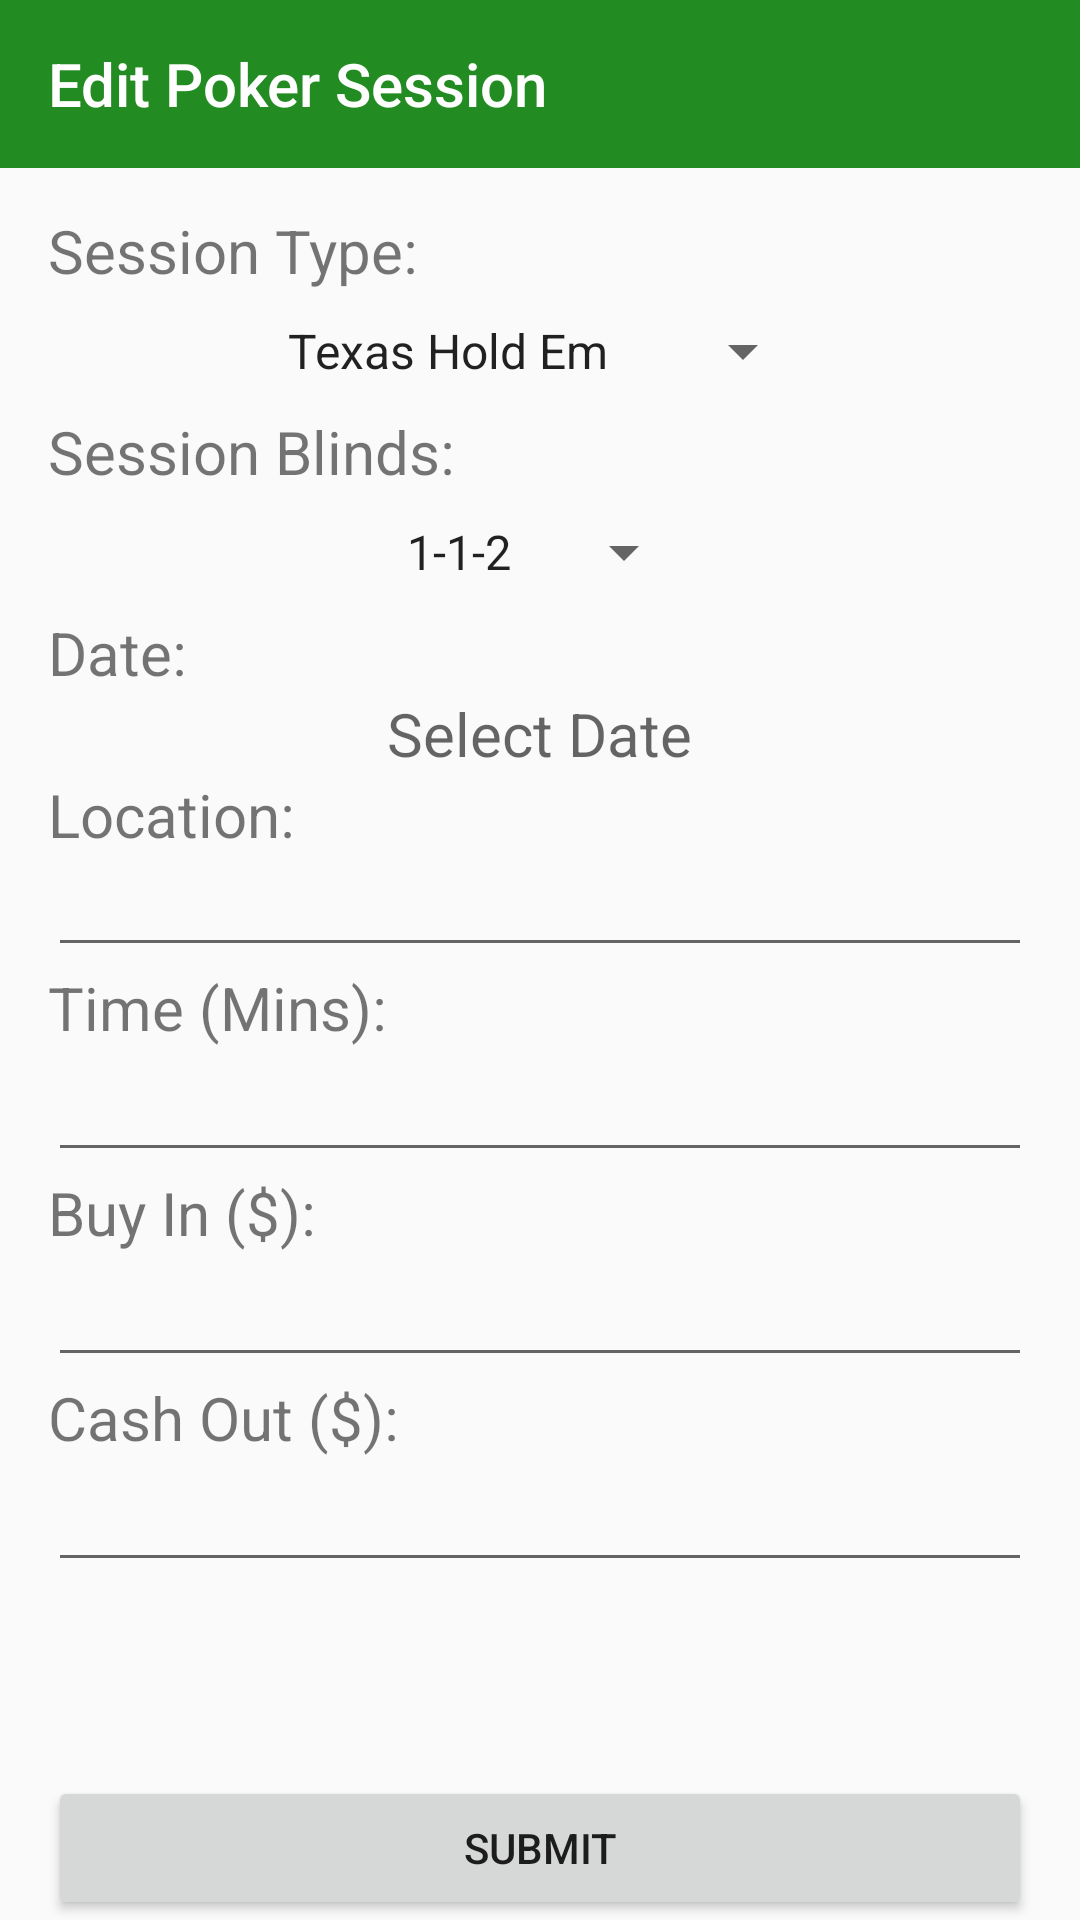

Reconstruct the res/layout file that produces this screen, plus the resources it refers to.
<!-- AndroidManifest.xml: application theme AppTheme -->
<!-- res/layout/activity_session_edit.xml -->
<?xml version="1.0" encoding="utf-8"?>
<RelativeLayout xmlns:android="http://schemas.android.com/apk/res/android"
    xmlns:tools="http://schemas.android.com/tools"
    android:layout_width="match_parent"
    android:layout_height="match_parent"
    xmlns:app="http://schemas.android.com/apk/res-auto"
    android:paddingBottom="@dimen/activity_vertical_margin"
    tools:context=".SessionEditActivity">

    // Toolbar Detailing
    <android.support.design.widget.AppBarLayout
        android:theme="@style/ThemeOverlay.AppCompat.Dark.ActionBar"
        android:layout_width="match_parent"
        android:layout_height="wrap_content">

        // Set Up Toolbar

        <android.support.v7.widget.Toolbar
            android:id="@+id/toolbar"
            android:layout_width="match_parent"
            android:layout_height="?attr/actionBarSize"
            android:background="?attr/colorPrimary"
            app:layout_scrollFlags="scroll|enterAlways"
            app:popupTheme="@style/ThemeOverlay.AppCompat.Light"
            app:title="Edit Poker Session" />
    </android.support.design.widget.AppBarLayout>

    <TextView
        android:id="@+id/tvSessionType"
        android:text="Session Type:"
        android:textSize="20dp"
        android:layout_alignParentStart="true"
        android:layout_alignParentTop="true"
        android:layout_width="wrap_content"
        android:layout_height="wrap_content"
        android:layout_marginTop="70dp"
        android:layout_marginEnd="16dp"
        android:layout_marginStart="16dp"/>

    <Spinner
        android:id="@+id/spinnerSessionType"
        android:entries="@array/session_types"
        android:spinnerMode="dropdown"
        android:layout_below="@+id/tvSessionType"
        android:layout_centerHorizontal="true"
        android:layout_width="wrap_content"
        android:layout_height="wrap_content"
        android:layout_marginTop="8dp"
        android:layout_marginBottom="8dp"/>

    <TextView
        android:id="@+id/tvSessionBlinds"
        android:text="Session Blinds:"
        android:textSize="20dp"
        android:layout_below="@+id/spinnerSessionType"
        android:layout_alignParentStart="true"
        android:layout_alignParentEnd="true"
        android:layout_width="wrap_content"
        android:layout_height="wrap_content"
        android:layout_marginEnd="16dp"
        android:layout_marginStart="16dp"/>

    <Spinner
        android:id="@+id/spinnerSessionBlinds"
        android:entries="@array/session_blinds"
        android:spinnerMode="dropdown"
        android:layout_below="@+id/tvSessionBlinds"
        android:layout_centerHorizontal="true"
        android:layout_width="wrap_content"
        android:layout_height="wrap_content"
        android:layout_marginTop="8dp"
        android:layout_marginBottom="8dp"/>

    <TextView
        android:id="@+id/tvDate"
        android:layout_width="wrap_content"
        android:layout_height="wrap_content"
        android:text="Date:"
        android:layout_below="@+id/spinnerSessionBlinds"
        android:layout_alignParentStart="true"
        android:textSize="20dp"
        android:layout_marginEnd="16dp"
        android:layout_marginStart="16dp"/>

    <TextView
        android:id="@+id/tvSelectDate"
        android:layout_width="wrap_content"
        android:layout_height="wrap_content"
        android:hint="Select Date"
        android:layout_below="@+id/tvDate"
        android:layout_centerHorizontal="true"
        android:textSize="20sp"/>

    <TextView
        android:id="@+id/tvLocation"
        android:text="Location:"
        android:textSize="20dp"
        android:layout_below="@+id/tvSelectDate"
        android:layout_alignParentStart="true"
        android:layout_width="wrap_content"
        android:layout_height="wrap_content"
        android:layout_marginEnd="16dp"
        android:layout_marginStart="16dp"/>

    <android.support.v7.widget.AppCompatAutoCompleteTextView
        android:id="@+id/etLocation"
        android:inputType="text"
        android:textSize="15dp"
        android:layout_below="@+id/tvLocation"
        android:layout_alignParentStart="true"
        android:layout_alignParentEnd="true"
        android:layout_width="wrap_content"
        android:layout_height="wrap_content"
        android:layout_marginEnd="16dp"
        android:layout_marginStart="16dp"
        android:completionThreshold="1"
        android:imeOptions="actionNext"/>

    <TextView
        android:id="@+id/tvTime"
        android:text="Time (Mins):"
        android:textSize="20dp"
        android:layout_below="@+id/etLocation"
        android:layout_alignParentStart="true"
        android:layout_width="wrap_content"
        android:layout_height="wrap_content"
        android:layout_marginEnd="16dp"
        android:layout_marginStart="16dp"/>

    <EditText
        android:id="@+id/etTime"
        android:inputType="number|numberDecimal"
        android:ems="10"
        android:layout_below="@+id/tvTime"
        android:layout_alignParentStart="true"
        android:layout_alignParentEnd="true"
        android:layout_width="wrap_content"
        android:layout_height="wrap_content"
        android:layout_marginEnd="16dp"
        android:layout_marginStart="16dp"/>

    <TextView
        android:id="@+id/tvBuyIn"
        android:text="Buy In ($):"
        android:textSize="20dp"
        android:layout_below="@+id/etTime"
        android:layout_alignParentStart="true"
        android:layout_width="wrap_content"
        android:layout_height="wrap_content"
        android:layout_marginEnd="16dp"
        android:layout_marginStart="16dp"/>

    <EditText
        android:id="@+id/etBuyIn"
        android:inputType="number|numberDecimal"
        android:ems="10"
        android:layout_below="@+id/tvBuyIn"
        android:layout_alignParentStart="true"
        android:layout_alignParentEnd="true"
        android:layout_width="wrap_content"
        android:layout_height="wrap_content"
        android:layout_marginEnd="16dp"
        android:layout_marginStart="16dp"/>

    <TextView
        android:id="@+id/tvSessionCashOut"
        android:text="Cash Out ($):"
        android:textSize="20dp"
        android:layout_below="@+id/etBuyIn"
        android:layout_alignParentStart="true"
        android:layout_width="wrap_content"
        android:layout_height="wrap_content"
        android:layout_marginEnd="16dp"
        android:layout_marginStart="16dp"/>

    <EditText
        android:id="@+id/etCashOut"
        android:inputType="number|numberDecimal"
        android:ems="10"
        android:layout_below="@+id/tvSessionCashOut"
        android:layout_alignParentStart="true"
        android:layout_alignParentEnd="true"
        android:layout_width="wrap_content"
        android:layout_height="wrap_content"
        android:layout_marginEnd="16dp"
        android:layout_marginStart="16dp"/>

    <Button
        android:text="Submit"
        android:id="@+id/btnSubmitSession"
        android:onClick="onClickSessionButton"
        android:layout_alignParentStart="true"
        android:layout_alignParentBottom="true"
        android:layout_alignParentEnd="true"
        android:layout_width="wrap_content"
        android:layout_height="wrap_content"
        android:layout_marginEnd="16dp"
        android:layout_marginStart="16dp"/>

</RelativeLayout>
<!-- resources referenced by this layout -->
<resources>
  <string-array name="session_blinds">
          <item>1-1-2</item>
          <item>1-3</item>
          <item>2-5</item>
          <item>2-3-5</item>
          <item>3-5</item>
          <item>5-10</item>
          <item>10-20</item>
      </string-array>
  
      // Deposit or Withdraw Menu
  <string-array name="session_types">
          <item>Texas Hold Em</item>
          <item>Pot-Limit Omaha</item>
      </string-array>
  
      // Session Blinds Menu
  <style name="AppTheme" parent="Theme.AppCompat.Light.DarkActionBar">
          // Customize Theme
          <item name="colorPrimary">@color/colorPrimary</item> // Title and Tabs
          <item name="colorPrimaryDark">@color/colorPrimaryDark</item> // Top Border
          <item name="colorAccent">@color/colorAccent</item> // Underline Precursor
          <item name="windowActionBar">false</item>
          <item name="windowNoTitle">true</item>
      </style>
  <color name="colorPrimary">#228B22</color> // Green
  <color name="colorPrimaryDark">#008000</color> // Forest Green
  <color name="colorAccent">#000000</color> // Black
  
      // Single Colors
</resources>
